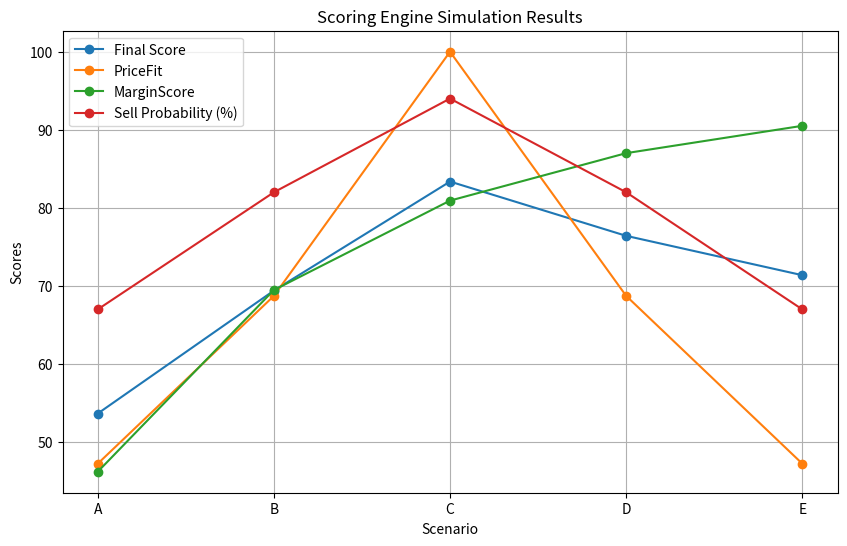

This figure's Python source:
# Define constants and parameters
import math
import pandas as pd
import matplotlib.pyplot as plt

# Constants
COST = 5000  # in RSD
BASELINE_PRICE = 8000  # in RSD
DEMAND_INDEX = 70  # Stable demand index

# Target prices for scenarios
scenarios = {
    "A": 6000,
    "B": 7000,
    "C": 8000,
    "D": 9000,
    "E": 10000
}

# Implement mathematical functions
def compute_price_fit(target, baseline):
    deviation = abs(target - baseline) / baseline
    return 100 * math.exp(-3 * deviation)

def compute_margin_score(cost, target):
    margin = (target - cost) / target
    return math.tanh(margin * 3) * 100

def compute_sell_probability_score(demand, price_fit):
    return 0.5 * demand + 0.5 * price_fit

def calibrate_sell_probability(score):
    return 1 / (1 + math.exp(-0.08 * (score - 50)))

def compute_final_score(sell_prob_score, margin_score):
    return 0.6 * sell_prob_score + 0.4 * margin_score

# Simulate scenarios
results = []

for scenario, target_price in scenarios.items():
    price_fit = compute_price_fit(target_price, BASELINE_PRICE)
    margin_score = compute_margin_score(COST, target_price)
    sell_prob_score = compute_sell_probability_score(DEMAND_INDEX, price_fit)
    calibrated_sell_prob = calibrate_sell_probability(sell_prob_score)
    final_score = compute_final_score(sell_prob_score, margin_score)

    results.append({
        "Scenario": scenario,
        "Target Price": target_price,
        "PriceFit": round(price_fit, 2),
        "MarginScore": round(margin_score, 2),
        "SellProbability": round(calibrated_sell_prob, 2),
        "FinalScore": round(final_score, 2)
    })

# Convert results to DataFrame
results_df = pd.DataFrame(results)
results_df

# Visualize results
# Display the results table
print(results_df)

# Plot the results
plt.figure(figsize=(10, 6))

# Plot Final Scores
plt.plot(results_df["Scenario"], results_df["FinalScore"], marker="o", label="Final Score")

# Plot PriceFit and MarginScore
plt.plot(results_df["Scenario"], results_df["PriceFit"], marker="o", label="PriceFit")
plt.plot(results_df["Scenario"], results_df["MarginScore"], marker="o", label="MarginScore")

# Plot SellProbability
plt.plot(results_df["Scenario"], results_df["SellProbability"] * 100, marker="o", label="Sell Probability (%)")

plt.title("Scoring Engine Simulation Results")
plt.xlabel("Scenario")
plt.ylabel("Scores")
plt.legend()
plt.grid()
plt.show()
